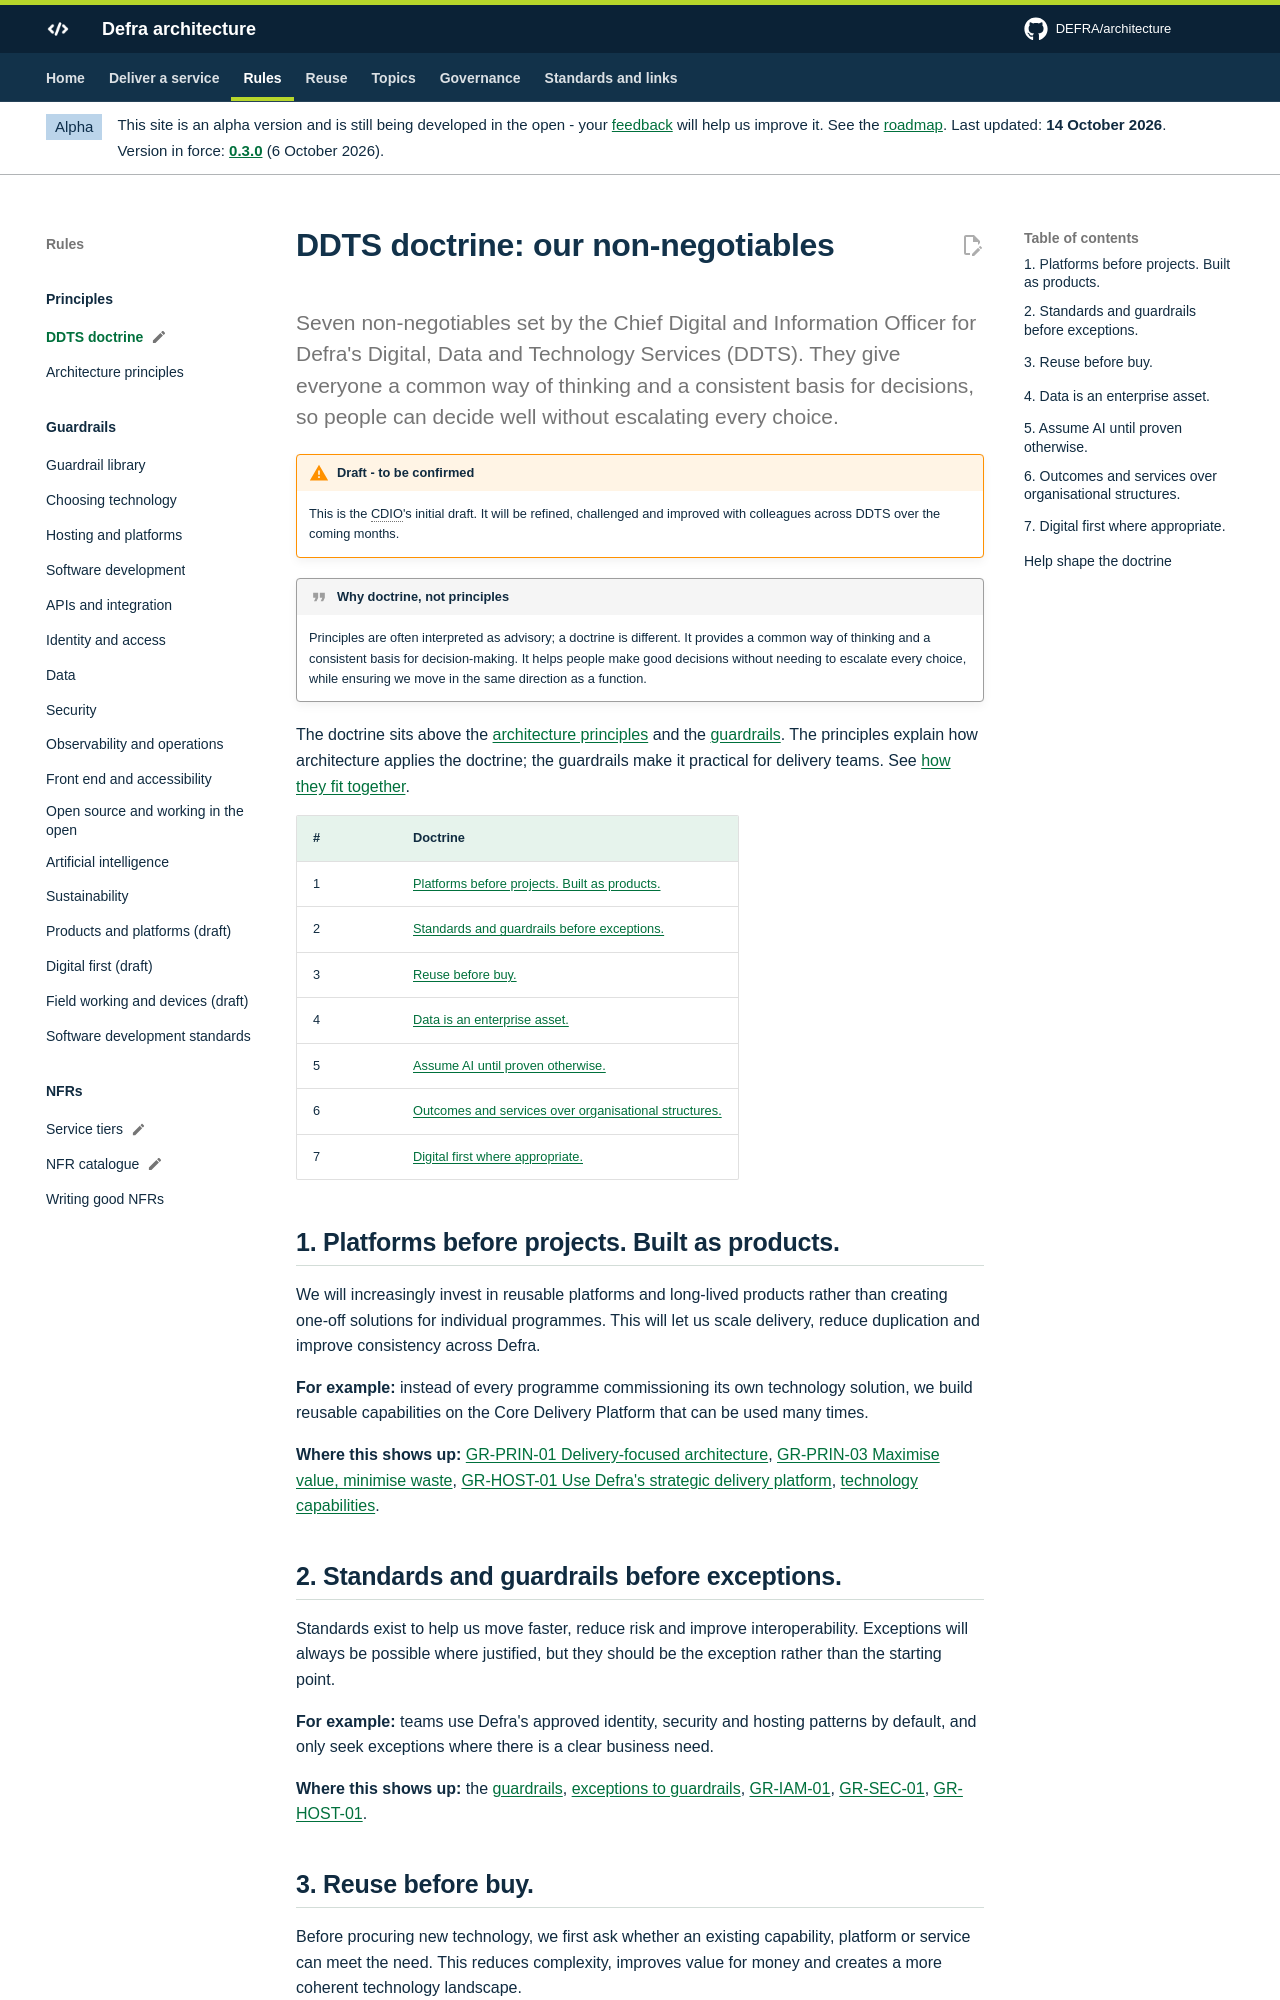

repository: DEFRA/architecture · page: principles/doctrine/index.html · generator: mkdocs

---
title: DDTS doctrine
status: draft
# Which architecture principles apply each doctrine. The site uses this to
# link doctrine -> principles -> guardrails; see hooks/traceability.py.
applies:
  ddts-01: [GR-PRIN-01, GR-PRIN-03]
  ddts-02: [GR-PRIN-01, GR-PRIN-06]
  ddts-03: [GR-PRIN-03]
  ddts-04: [GR-PRIN-04, GR-PRIN-05]
  ddts-05: [GR-PRIN-07, GR-PRIN-04]
  ddts-06: [GR-PRIN-02, GR-PRIN-05]
  ddts-07: [GR-PRIN-02, GR-PRIN-08]
status_note: This is the CDIO's initial draft. It will be refined, challenged and improved with colleagues across DDTS over the coming months.
---

# DDTS doctrine: our non-negotiables

<p class="lead">Seven non-negotiables set by the Chief Digital and Information Officer for Defra's Digital, Data and Technology Services (DDTS). They give everyone a common way of thinking and a consistent basis for decisions, so people can decide well without escalating every choice.</p>

!!! quote "Why doctrine, not principles"
    Principles are often interpreted as advisory; a doctrine is different. It provides a common way of thinking and a consistent basis for decision-making. It helps people make good decisions without needing to escalate every choice, while ensuring we move in the same direction as a function.

The doctrine sits above the [architecture principles](architecture-principles.md) and the [guardrails](../guardrails/index.md). The principles explain how architecture applies the doctrine; the guardrails make it practical for delivery teams. See [how they fit together](index.md).

| # | Doctrine |
| --- | --- |
| 1 | [Platforms before projects. Built as products.](#ddts-01) |
| 2 | [Standards and guardrails before exceptions.](#ddts-02) |
| 3 | [Reuse before buy.](#ddts-03) |
| 4 | [Data is an enterprise asset.](#ddts-04) |
| 5 | [Assume AI until proven otherwise.](#ddts-05) |
| 6 | [Outcomes and services over organisational structures.](#ddts-06) |
| 7 | [Digital first where appropriate.](#ddts-07) |

## 1. Platforms before projects. Built as products. {#ddts-01}

We will increasingly invest in reusable platforms and long-lived products rather than creating one-off solutions for individual programmes. This will let us scale delivery, reduce duplication and improve consistency across Defra.

**For example:** instead of every programme commissioning its own technology solution, we build reusable capabilities on the Core Delivery Platform that can be used many times.

**Where this shows up:** [GR-PRIN-01 Delivery-focused architecture](architecture-principles.md#gr-prin-01), [GR-PRIN-03 Maximise value, minimise waste](architecture-principles.md#gr-prin-03), [GR-HOST-01 Use Defra's strategic delivery platform](../guardrails/hosting-and-platforms.md#gr-host-01), [technology capabilities](../handrail/technology-capabilities.md).

## 2. Standards and guardrails before exceptions. {#ddts-02}

Standards exist to help us move faster, reduce risk and improve interoperability. Exceptions will always be possible where justified, but they should be the exception rather than the starting point.

**For example:** teams use Defra's approved identity, security and hosting patterns by default, and only seek exceptions where there is a clear business need.

**Where this shows up:** the [guardrails](../guardrails/index.md), [exceptions to guardrails](../governance/exceptions.md), [GR-IAM-01](../guardrails/identity-and-access.md#gr-iam-01), [GR-SEC-01](../guardrails/security.md#gr-sec-01), [GR-HOST-01](../guardrails/hosting-and-platforms.md#gr-host-01).
